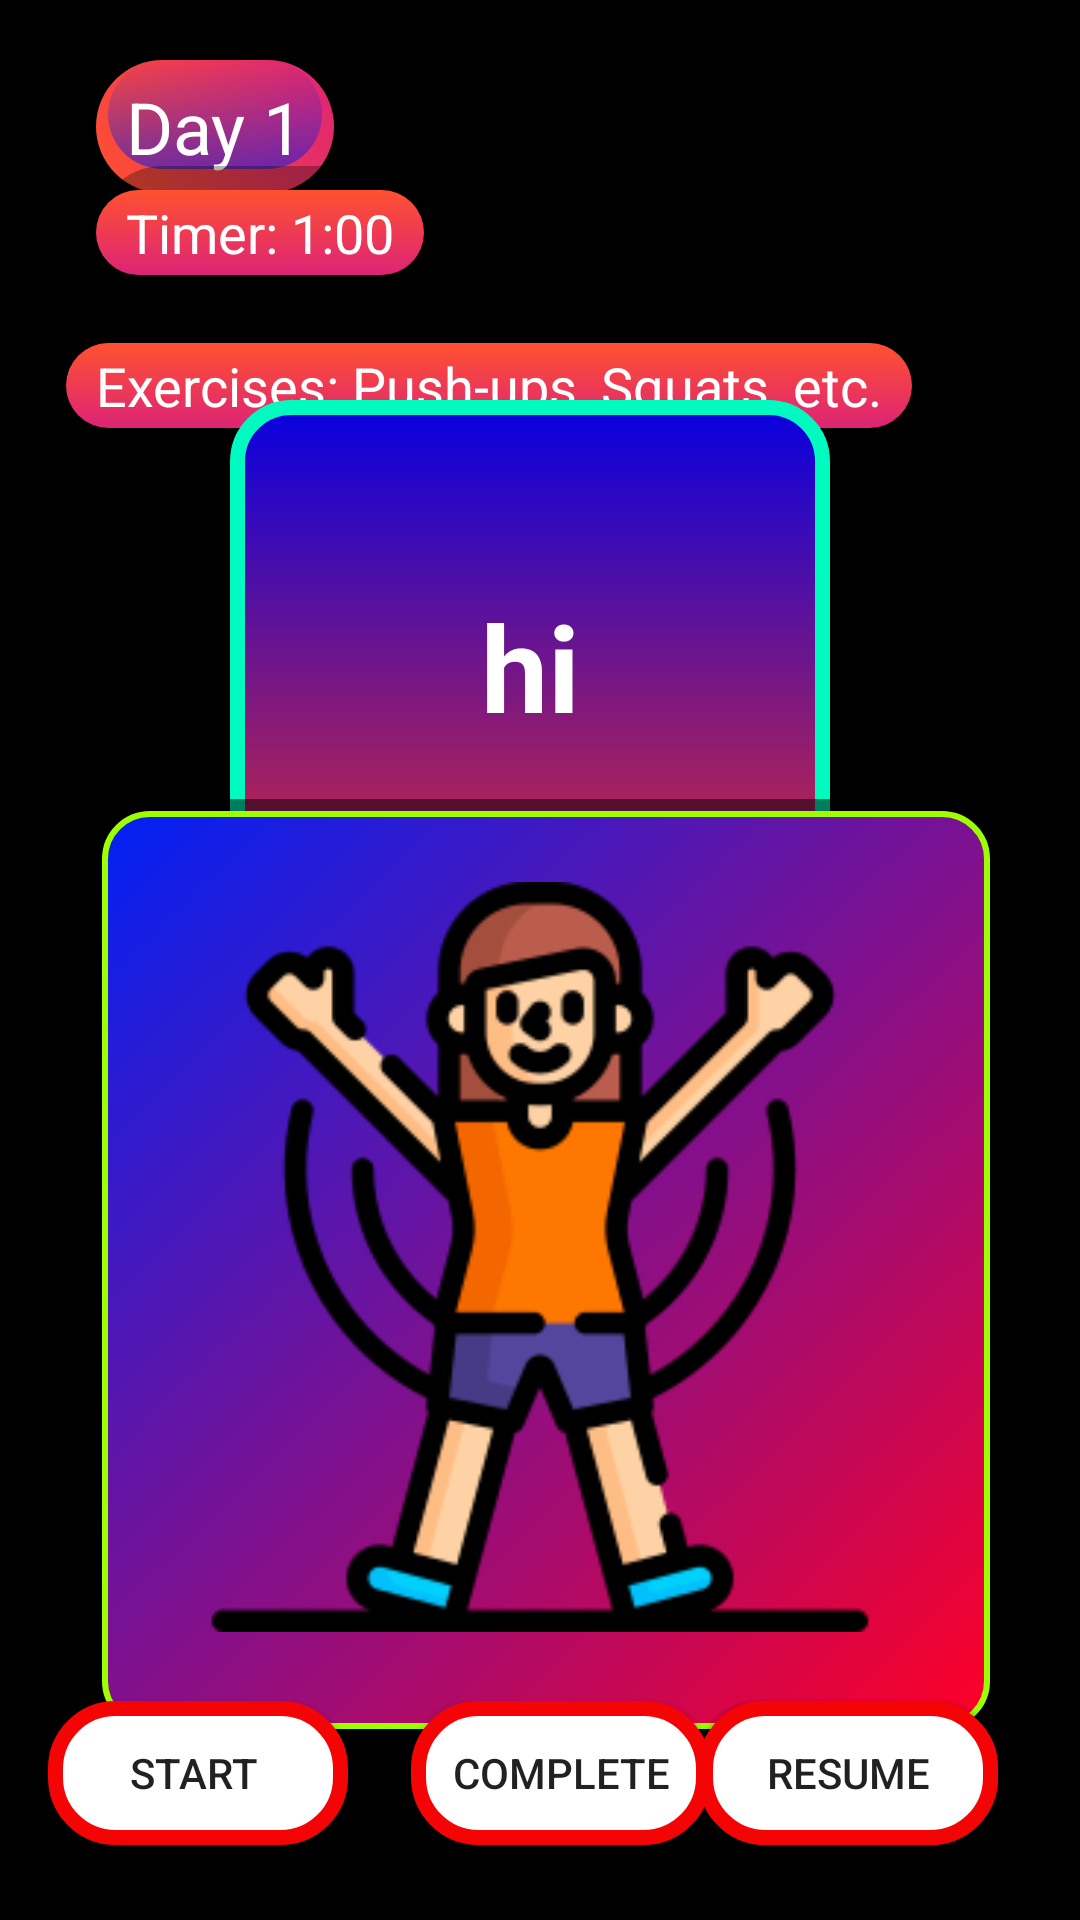

This screen was rendered from an Android layout file. Write that file and the resources it references.
<!-- AndroidManifest.xml: application theme Theme.FlexTrack -->
<!-- res/layout/activity_challengedetailactivity.xml -->
<?xml version="1.0" encoding="utf-8"?>
<androidx.constraintlayout.widget.ConstraintLayout
    xmlns:android="http://schemas.android.com/apk/res/android"

    xmlns:app="http://schemas.android.com/apk/res-auto"
    xmlns:tools="http://schemas.android.com/tools"
    android:layout_width="match_parent"
    android:layout_height="match_parent"
    android:background="@color/black"
    android:orientation="vertical"
    android:padding="16dp">



    <TextView
        android:id="@+id/day_text_view"
        android:layout_width="wrap_content"
        android:layout_height="wrap_content"
        android:layout_marginStart="16dp"
        android:background="@drawable/design4"
        android:text="Day 1"
        android:textColor="@color/white"
        android:textSize="24sp"
        android:padding="10dp"
        app:layout_constraintBottom_toBottomOf="parent"
        app:layout_constraintEnd_toEndOf="parent"
        app:layout_constraintHorizontal_bias="0.0"
        app:layout_constraintStart_toStartOf="parent"
        app:layout_constraintTop_toTopOf="parent"
        app:layout_constraintVertical_bias="0.0" />

    <TextView
        android:id="@+id/timer_text_view"
        android:layout_width="wrap_content"
        android:layout_height="wrap_content"
        android:layout_marginStart="16dp"
        android:text="Timer: 1:00"
        android:textColor="@color/white"
        android:background="@drawable/design2"
        android:padding="10dp"
        android:textSize="18sp"
        app:layout_constraintBottom_toBottomOf="parent"
        app:layout_constraintEnd_toEndOf="parent"
        app:layout_constraintHorizontal_bias="0.0"
        app:layout_constraintStart_toStartOf="parent"
        app:layout_constraintTop_toTopOf="parent"
        app:layout_constraintVertical_bias="0.070" />

    <TextView
        android:id="@+id/exercises_text_view"
        android:layout_width="wrap_content"
        android:layout_height="wrap_content"
        android:background="@drawable/design2"
        android:padding="10dp"
        android:text="Exercises: Push-ups, Squats, etc."
        android:textColor="@color/white"
        android:textSize="18sp"
        app:layout_constraintBottom_toBottomOf="parent"
        app:layout_constraintEnd_toEndOf="parent"
        app:layout_constraintHorizontal_bias="0.131"
        app:layout_constraintStart_toStartOf="parent"
        app:layout_constraintTop_toTopOf="parent"
        app:layout_constraintVertical_bias="0.16" />

    <Button
        android:id="@+id/start_workout_button"
        android:layout_width="100dp"
        android:layout_height="wrap_content"
        android:background="@drawable/button_red"


        android:text="Start "

        app:layout_constraintBottom_toBottomOf="parent"
        app:layout_constraintEnd_toEndOf="parent"
        app:layout_constraintHorizontal_bias="0.0"
        app:layout_constraintStart_toStartOf="parent"
        app:layout_constraintTop_toTopOf="parent"
        app:layout_constraintVertical_bias="0.984" />

    <Button
        android:id="@+id/Complete"
        android:layout_width="100dp"
        android:layout_height="wrap_content"
        android:background="@drawable/button_red"
        android:text="Complete"

        app:layout_constraintBottom_toBottomOf="parent"
        app:layout_constraintEnd_toEndOf="parent"
        app:layout_constraintHorizontal_bias="0.53"
        app:layout_constraintStart_toStartOf="parent"
        app:layout_constraintTop_toTopOf="parent"
        app:layout_constraintVertical_bias="0.984" />

    <Button
        android:id="@+id/pause_button"
        android:layout_width="100dp"
        android:layout_height="wrap_content"
        android:background="@drawable/button_red"
        android:text="Pause"
        android:visibility="visible"

        app:layout_constraintBottom_toBottomOf="parent"
        app:layout_constraintEnd_toEndOf="parent"
        app:layout_constraintHorizontal_bias="0.951"
        app:layout_constraintStart_toStartOf="parent"
        app:layout_constraintTop_toTopOf="parent"
        app:layout_constraintVertical_bias="0.984" />

    <Button
        android:id="@+id/resume_button"
        android:layout_width="100dp"
        android:layout_height="wrap_content"
        android:background="@drawable/button_red"
        android:text="Resume"

        android:visibility="visible"
        app:layout_constraintBottom_toBottomOf="parent"
        app:layout_constraintEnd_toEndOf="parent"
        app:layout_constraintHorizontal_bias="0.951"
        app:layout_constraintStart_toStartOf="parent"
        app:layout_constraintTop_toTopOf="parent"
        app:layout_constraintVertical_bias="0.984" />


    <TextView
        android:id="@+id/During"
        android:layout_width="216dp"
        android:layout_height="200dp"
        android:background="@drawable/design10"
        android:paddingTop="70dp"
        android:textAlignment="center"
        android:text="hi"
        android:textColor="@color/white"
        android:textSize="40sp"
        android:textStyle="bold"
        app:layout_constraintBottom_toBottomOf="parent"
        app:layout_constraintEnd_toEndOf="parent"
        app:layout_constraintHorizontal_bias="0.469"
        app:layout_constraintStart_toStartOf="parent"
        app:layout_constraintTop_toTopOf="parent"
        app:layout_constraintVertical_bias="0.268" />

    <androidx.constraintlayout.widget.ConstraintLayout
        android:layout_width="300dp"
        android:layout_height="310dp"
        android:background="@drawable/design9"
        app:layout_constraintBottom_toBottomOf="parent"
        app:layout_constraintEnd_toEndOf="parent"
        app:layout_constraintHorizontal_bias="0.5"
        app:layout_constraintStart_toStartOf="parent"
        app:layout_constraintTop_toTopOf="parent"
        app:layout_constraintVertical_bias="0.84">



        <ImageView
            android:id="@+id/exercise_image_view"
            android:layout_width="280dp"
            android:layout_height="250dp"
            android:layout_margin="40dp"

            app:layout_constraintBottom_toBottomOf="parent"
            app:layout_constraintEnd_toEndOf="parent"
            app:layout_constraintStart_toStartOf="parent"
            app:layout_constraintTop_toTopOf="parent"
            app:layout_constraintVertical_bias="0.619"
            app:srcCompat="@drawable/jumping_jack" />



    </androidx.constraintlayout.widget.ConstraintLayout>



</androidx.constraintlayout.widget.ConstraintLayout>
<!-- resources referenced by this layout -->
<resources>
  <!-- drawable button_red (drawable) -->
  <?xml version="1.0" encoding="utf-8"?>
  <shape xmlns:android="http://schemas.android.com/apk/res/android">
      <stroke android:width="5dp" android:color="#F40404"/>
      <corners android:radius="20dp"/>
      <solid android:color="@color/white" />
  </shape>
  <!-- drawable design10 (drawable) -->
  <layer-list xmlns:android="http://schemas.android.com/apk/res/android">
      
      <item>
          <shape android:shape="rectangle">
              <corners android:radius="18dp"/>
              <padding android:top="4dp" android:left="4dp" android:right="4dp" android:bottom="4dp"/>
          </shape>
      </item>
  
      
      <item android:top="4dp" android:left="4dp" android:right="4dp" android:bottom="4dp">
          <shape android:shape="rectangle">
              <gradient
                  android:startColor="#E22D2D"
                  android:endColor="#0700E0"
                  android:angle="90"
                  />
              <corners android:radius="18dp"/>
              <stroke
                  android:width="5dp"
                  android:color="#00FAC0"
  
                  />
          </shape>
      </item>
  </layer-list>
  <!-- drawable design2 (drawable) -->
  <layer-list xmlns:android="http://schemas.android.com/apk/res/android">
      
      <item>
          <shape android:shape="rectangle">
              <solid android:color="#4D000000"/>
              <corners android:radius="30dp"/>
              <padding android:bottom="8dp"/>
          </shape>
      </item>
  
      
      <item android:top="8dp">
          <shape android:shape="rectangle">
              <gradient
                  android:startColor="#FF512F"
                  android:endColor="#DD2476"
                  android:angle="270"/>
              <corners android:radius="30dp"/>
              <padding
                  android:left="4dp"
                  android:top="4dp"
                  android:right="4dp"
                  android:bottom="4dp"/>
          </shape>
      </item>
  </layer-list>
  <!-- drawable design4 (drawable) -->
  <layer-list xmlns:android="http://schemas.android.com/apk/res/android">
      
      <item>
          <shape android:shape="rectangle">
              <solid android:color="#33000000"/>
              <corners android:radius="25dp"/>
              <padding android:bottom="4dp"/>
          </shape>
      </item>
  
      
      <item android:top="4dp">
          <shape android:shape="rectangle">
              <gradient
                  android:startColor="#FF512F"
                  android:endColor="#DD2476"
                  android:angle="45"/>
              <corners android:radius="25dp"/>
          </shape>
      </item>
  
      
      <item android:left="4dp" android:right="4dp" android:top="4dp" android:bottom="8dp">
          <shape android:shape="rectangle">
              <gradient
                  android:startColor="#920F19E1"
                  android:endColor="#00FFFFFF"
                  android:angle="90"/>
              <corners android:radius="25dp"/>
              <padding android:bottom="20dp" android:left="20dp" android:right="20dp" android:top="20dp"/>
          </shape>
      </item>
  </layer-list>
  <!-- drawable design9 (drawable) -->
  <layer-list xmlns:android="http://schemas.android.com/apk/res/android">
      
      <item>
          <shape android:shape="rectangle">
              <solid android:color="#80000000"/>
              <corners android:radius="15dp"/>
          </shape>
      </item>
  
      
      <item android:top="4dp" android:left="4dp">
          <shape android:shape="rectangle">
              <gradient
                  android:startColor="#FF0026"
                  android:endColor="#0021F5"
                  android:angle="135"/>
              <corners android:radius="15dp"/>
              <stroke
                  android:width="2dp"
                  android:color="#9DFF00"/>
          </shape>
      </item>
  </layer-list>
  <style name="Theme.FlexTrack" parent="Base.Theme.FlexTrack" />
  <style name="Base.Theme.FlexTrack" parent="Theme.Design.Light.NoActionBar">
          
          
      </style>
  <!-- not gathered from this repository: default colours our renderer supplied (Android Studio template values) -->
  <color name="black">#FF000000</color>
  <color name="white">#FFFFFFFF</color>
</resources>
